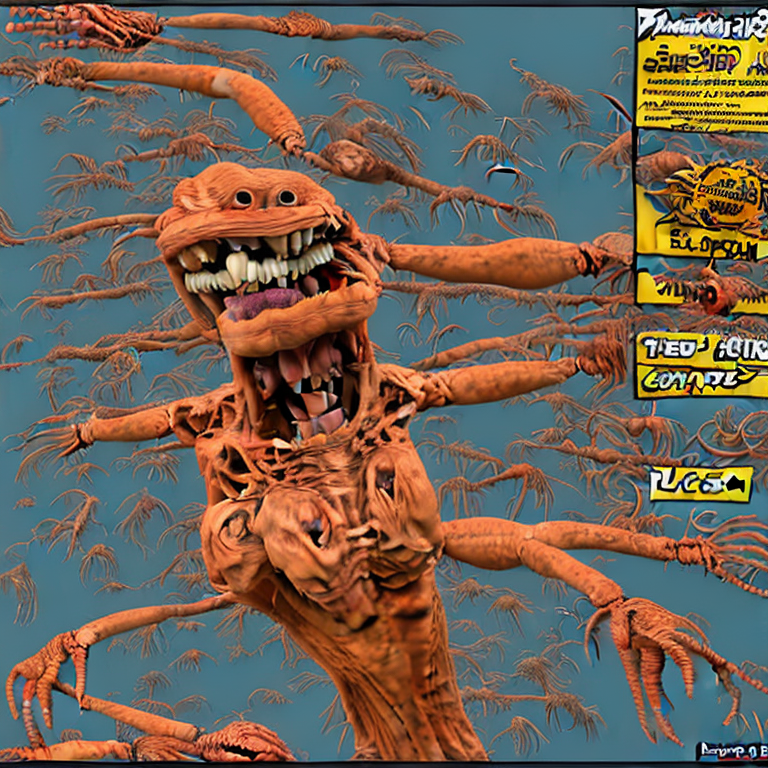
Generation parameters embedded in this image by AUTOMATIC1111 Stable Diffusion web UI or a fork of it (Forge, ...) (PNG 'parameters' text chunk):
bad_prompt
Steps: 12, Sampler: DPM++ 2M, CFG scale: 7.5, Seed: 3913054923, Size: 768x768, Model hash: 6b4ca475, Hypernet: mdjrny, Hypernet hash: e1210def, Hypernet strength: 0, Batch size: 2, Batch pos: 1, ENSD: 31337